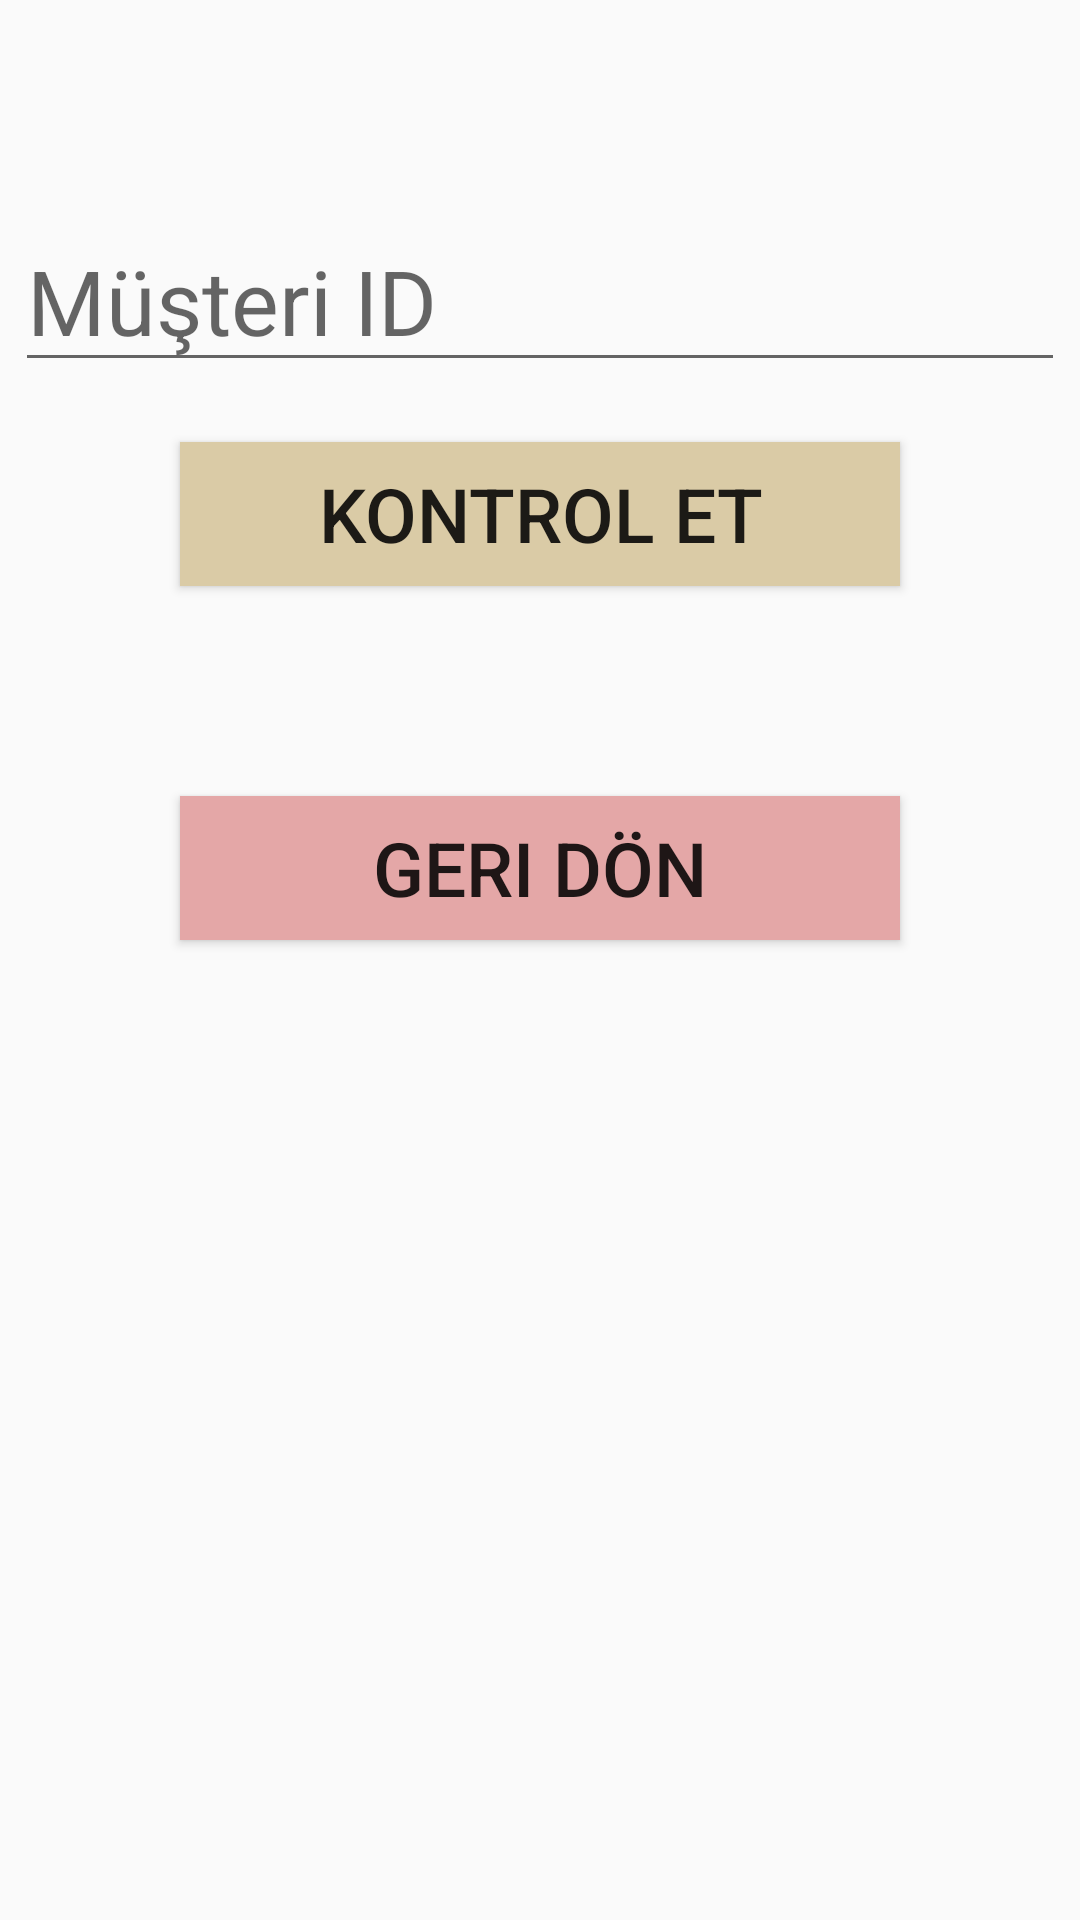

Produce the Android XML layout that renders to this screen, including the resource entries it uses.
<!-- AndroidManifest.xml: application theme Theme.LaundryDry -->
<!-- res/layout/activity_mkontrol.xml -->
<?xml version="1.0" encoding="utf-8"?>
<LinearLayout
    xmlns:android="http://schemas.android.com/apk/res/android"
    xmlns:app="http://schemas.android.com/apk/res-auto"
    xmlns:tools="http://schemas.android.com/tools"
    android:layout_width="match_parent"
    android:layout_height="match_parent"
    android:background="@drawable/asp"
    android:orientation="vertical"
    tools:context=".mKontrol">



    <EditText
        android:hint="Müşteri ID"
        android:layout_gravity="center"
        android:layout_marginTop="70dp"
        android:textSize="30dp"
        android:id="@+id/musteriID"
        android:layout_width="wrap_content"
        android:layout_height="wrap_content"
        android:ems="10"
        android:inputType="number" />

    <Button
        android:id="@+id/mKontrol"
        android:background="#DACBA6"
        android:layout_marginTop="20dp"
        android:layout_marginLeft="60dp"
        android:layout_marginRight="60dp"
        android:textSize="25dp"
        android:layout_width="match_parent"
        android:layout_height="wrap_content"
        android:text="Kontrol Et" />

    <Button
        android:id="@+id/geri_don4"
        android:layout_width="match_parent"
        android:layout_height="wrap_content"
        android:layout_gravity="center"
        android:layout_marginLeft="60dp"
        android:layout_marginTop="70dp"
        android:layout_marginRight="60dp"
        android:background="#E4A7A7"
        android:text="geri dön"
        android:textSize="25dp" />


</LinearLayout>
<!-- resources referenced by this layout -->
<resources>
  <style name="Theme.LaundryDry" parent="Theme.AppCompat.Light.NoActionBar">
          
          <item name="colorPrimary">@color/purple_500</item>
          <item name="colorPrimaryVariant">@color/purple_700</item>
          <item name="colorOnPrimary">@color/white</item>
          
          <item name="colorSecondary">@color/teal_200</item>
          <item name="colorSecondaryVariant">@color/teal_700</item>
          <item name="colorOnSecondary">@color/black</item>
          
          <item name="android:statusBarColor" tools:targetApi="l">?attr/colorPrimaryVariant</item>
          
      </style>
  <!-- not gathered from this repository: default colours our renderer supplied (Android Studio template values) -->
  <color name="purple_500">#FF6200EE</color>
  <color name="purple_700">#FF3700B3</color>
  <color name="teal_200">#FF03DAC5</color>
  <color name="teal_700">#FF018786</color>
  <color name="black">#FF000000</color>
  <color name="white">#FFFFFFFF</color>
</resources>
